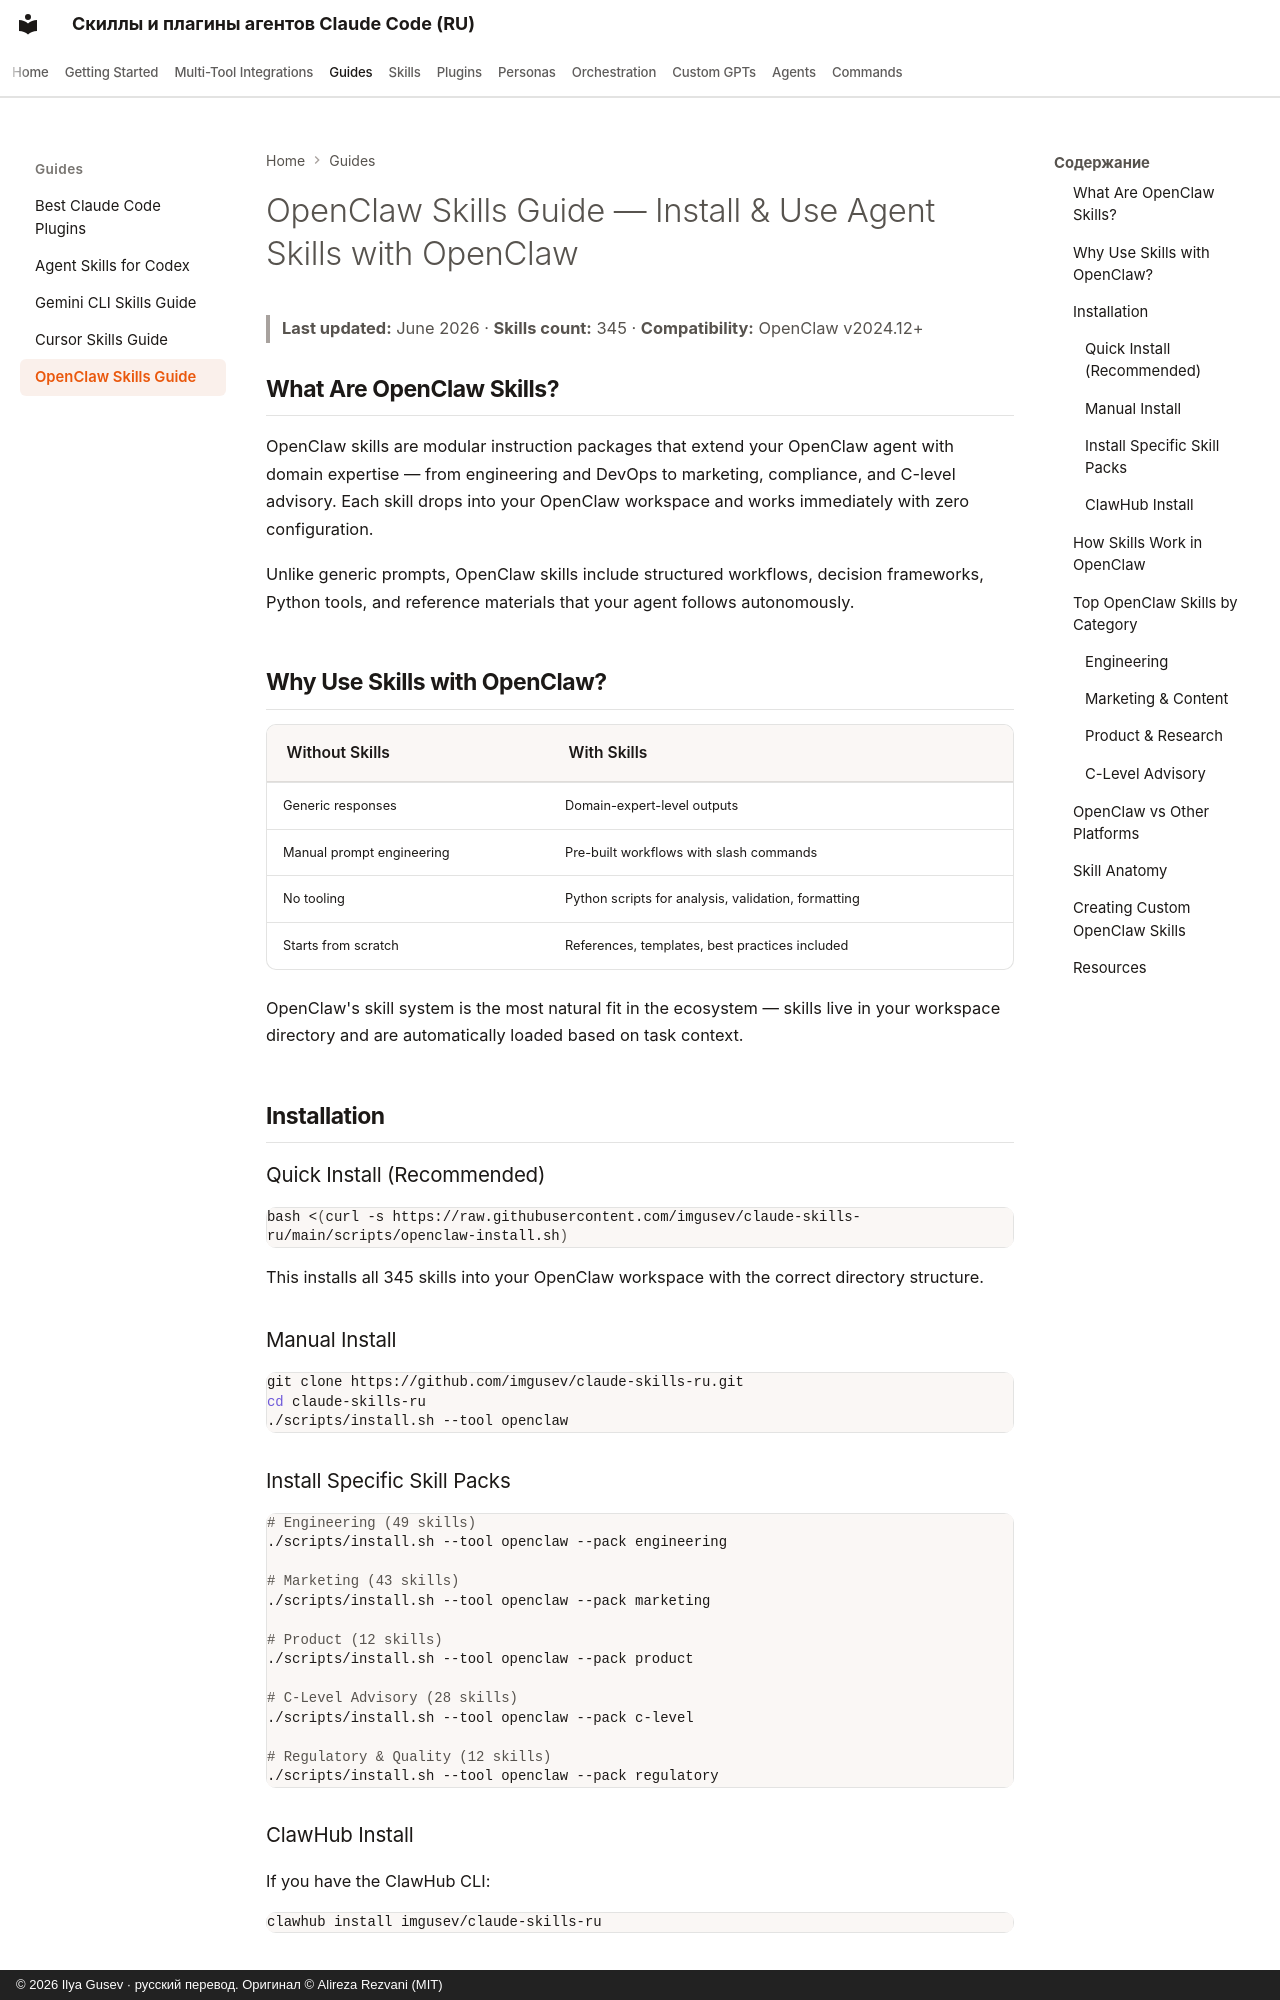

repository: imgusev/claude-skills-ru · page: guides/openclaw-skills-guide/index.html · generator: mkdocs · copyright: © 2026 Ilya Gusev · русский перевод. Оригинал © Alireza Rezvani (MIT)

---
title: "OpenClaw Skills Guide — Install & Use Agent Skills (2026)"
description: "Install and use 345 agent skills with OpenClaw. One-line install for engineering, marketing, product, compliance, and DevOps skills in your OpenClaw workspace."
---

# OpenClaw Skills Guide — Install & Use Agent Skills with OpenClaw

> **Last updated:** June 2026 · **Skills count:** 345 · **Compatibility:** OpenClaw v2024.12+

## What Are OpenClaw Skills?

OpenClaw skills are modular instruction packages that extend your OpenClaw agent with domain expertise — from engineering and DevOps to marketing, compliance, and C-level advisory. Each skill drops into your OpenClaw workspace and works immediately with zero configuration.

Unlike generic prompts, OpenClaw skills include structured workflows, decision frameworks, Python tools, and reference materials that your agent follows autonomously.

## Why Use Skills with OpenClaw?

| Without Skills | With Skills |
|---|---|
| Generic responses | Domain-expert-level outputs |
| Manual prompt engineering | Pre-built workflows with slash commands |
| No tooling | Python scripts for analysis, validation, formatting |
| Starts from scratch | References, templates, best practices included |

OpenClaw's skill system is the most natural fit in the ecosystem — skills live in your workspace directory and are automatically loaded based on task context.

## Installation

### Quick Install (Recommended)

```bash
bash <(curl -s https://raw.githubusercontent.com/imgusev/claude-skills-ru/main/scripts/openclaw-install.sh)
```

This installs all 345 skills into your OpenClaw workspace with the correct directory structure.

### Manual Install

```bash
git clone https://github.com/imgusev/claude-skills-ru.git
cd claude-skills-ru
./scripts/install.sh --tool openclaw
```

### Install Specific Skill Packs

```bash
# Engineering (49 skills)
./scripts/install.sh --tool openclaw --pack engineering

# Marketing (43 skills)
./scripts/install.sh --tool openclaw --pack marketing

# Product (12 skills)
./scripts/install.sh --tool openclaw --pack product

# C-Level Advisory (28 skills)
./scripts/install.sh --tool openclaw --pack c-level

# Regulatory & Quality (12 skills)
./scripts/install.sh --tool openclaw --pack regulatory
```
